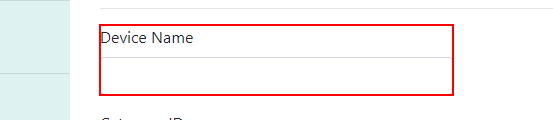
Task: Testing and automation on a web application before it can go onto production
Workflow: Main

Step 1: type "[CurrentRow("DeviceName").ToString]" into the element

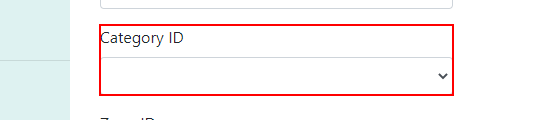
Step 2: type "[CurrentRow("CategoryName").ToString]" into the element

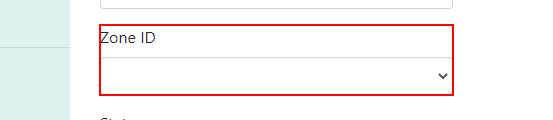
Step 3: type "[CurrentRow("ZoneName").ToString]" into the element

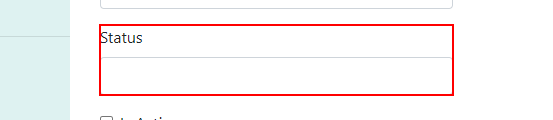
Step 4: type "[CurrentRow("Status").ToString]" into the element

Step 5: check the text box (no picture)

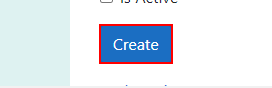
Step 6: click on the text box

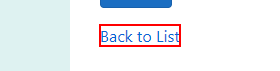
Step 7: click on the link 'Back to List'

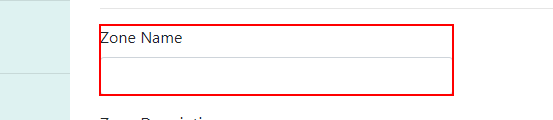
Step 8: type "[CurrentRow("ZoneName").ToString]" into the element

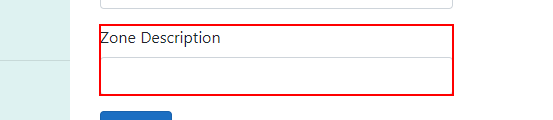
Step 9: type "[CurrentRow("ZoneDescription").ToString]" into the element

Step 10: click on the text box (no picture)

Step 11: click on the link 'Back to List' (no picture)

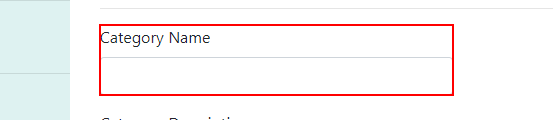
Step 12: type "[CurrentRow("CategoryName").ToString]" into the element

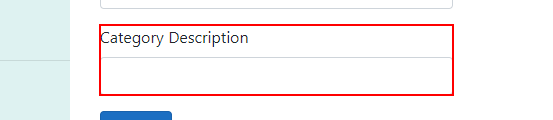
Step 13: type "[CurrentRow("CategoryDescription").ToString]" into the element

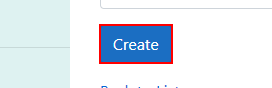
Step 14: click on the text box
